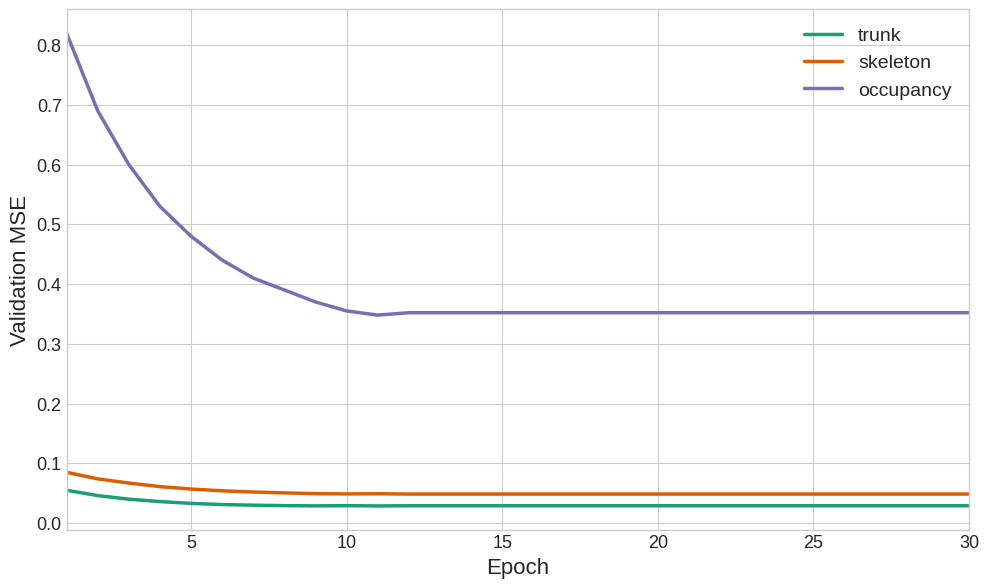

Here is the Python script that generated this plot:
from __future__ import annotations

import argparse
import os
from pathlib import Path

import matplotlib.pyplot as plt
import numpy as np


def parse_args() -> argparse.Namespace:
    parser = argparse.ArgumentParser(
    )
    parser.add_argument("--epochs", type=int, default=30, help="Number of epochs to plot")
    parser.add_argument(
        "--output",
        type=str,
        default="outputs/target_val_mse_curves.png",
        help="Output image path",
    )
    return parser.parse_args()


def target_curve(points: list[float], epochs: int) -> np.ndarray:
    if len(points) >= epochs:
        return np.asarray(points[:epochs], dtype=np.float64)

    tail = [points[-1]] * (epochs - len(points))
    return np.asarray(points + tail, dtype=np.float64)


def main() -> None:
    args = parse_args()
    if args.epochs <= 1:
        raise ValueError("--epochs must be greater than 1")

    epochs = np.arange(1, args.epochs + 1, dtype=np.float64)

    curves = {
        "trunk": target_curve(
            [0.055, 0.046, 0.040, 0.036, 0.033, 0.031, 0.030, 0.0292, 0.0288, 0.0291, 0.0287, 0.0290],
            args.epochs,
        ),
        "skeleton": target_curve(
            [0.085, 0.074, 0.067, 0.061, 0.057, 0.054, 0.052, 0.0505, 0.0493, 0.0488, 0.0491, 0.0486],
            args.epochs,
        ),
        "occupancy": target_curve(
            [0.82, 0.69, 0.60, 0.53, 0.48, 0.44, 0.41, 0.39, 0.37, 0.355, 0.348, 0.352],
            args.epochs,
        ),
    }

    output_path = Path(args.output)
    output_path.parent.mkdir(parents=True, exist_ok=True)

    plt.style.use("seaborn-v0_8-whitegrid")
    plt.rcParams.update(
        {
            "axes.titlesize": 20,
            "axes.labelsize": 16,
            "xtick.labelsize": 13,
            "ytick.labelsize": 13,
            "legend.fontsize": 14,
        }
    )
    fig, ax = plt.subplots(figsize=(10, 6), dpi=160)

    colors = {
        "trunk": "#1b9e77",
        "skeleton": "#d95f02",
        "occupancy": "#7570b3",
    }

    for name, values in curves.items():
        ax.plot(epochs, values, label=f"{name}", linewidth=2.5, color=colors[name])

    ax.set_xlabel("Epoch")
    ax.set_ylabel("Validation MSE")
    ax.set_xlim(1, args.epochs)
    ax.legend()

    fig.tight_layout()
    fig.savefig(output_path)
    plt.close(fig)

    print(os.fspath(output_path))


if __name__ == "__main__":
    main()
